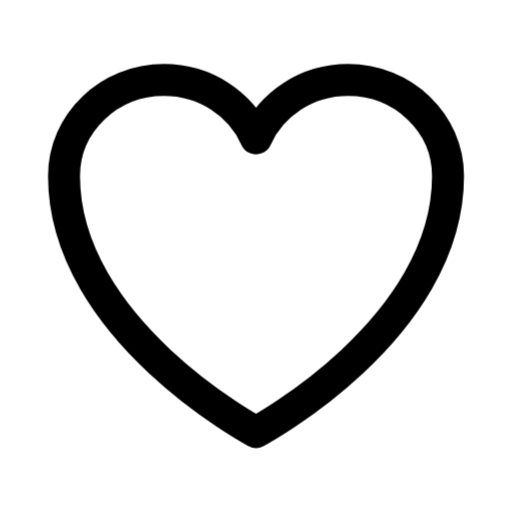
t = 0.00 s
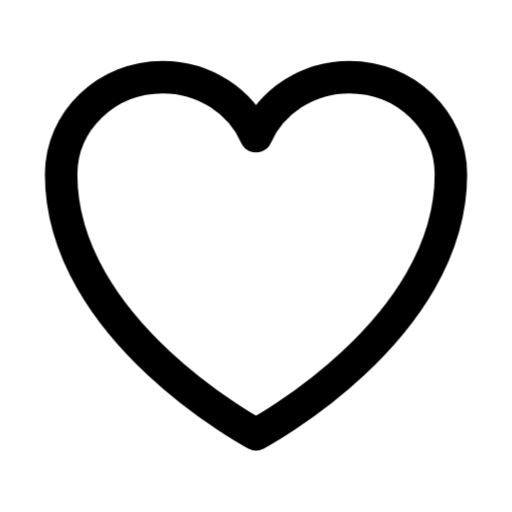
t = 0.20 s
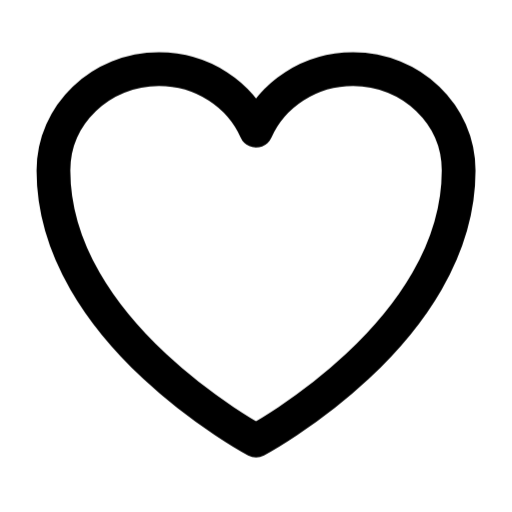
t = 0.40 s
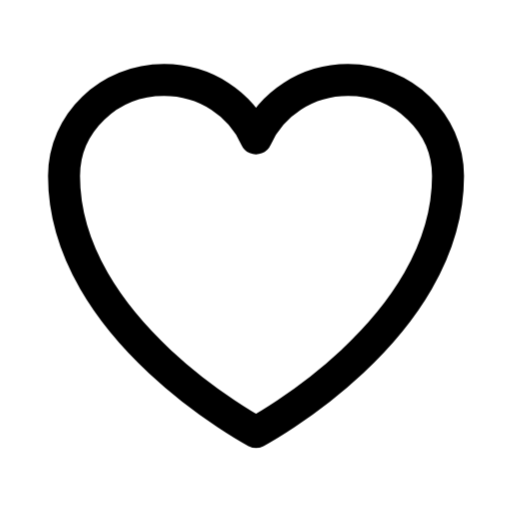
t = 0.60 s
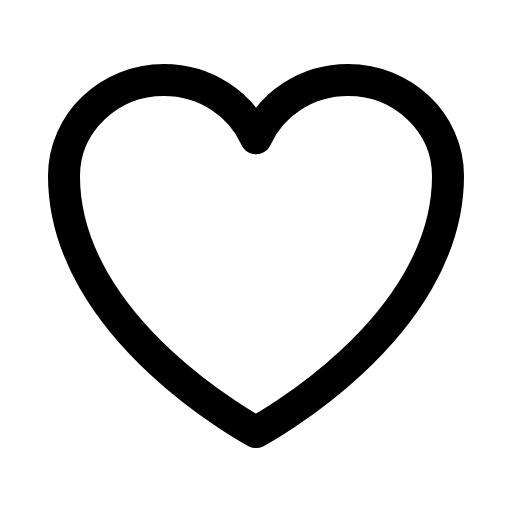
t = 0.80 s
t = 1.00 s: frame unchanged from t = 0.80 s, image omitted

The animated SVG that drew these frames (rendered in a browser with its animation timeline set to each time). Animation: 12 CSS @keyframes rules; one cycle of 1.00 s.

<svg
  xmlns="http://www.w3.org/2000/svg"
  width="24"
  height="24"
  viewBox="0 0 24 24"
  fill="none"
  stroke="currentColor"
  stroke-width="1.5"
  stroke-linecap="round"
  stroke-linejoin="round"
  overflow="visible"
  class="animated-heroicon animated-heroicon-heart"
  role="img"
  aria-label="heart"
>
  <title>heart</title>
<style>
  /* Delay utilities - 80ms increments */
  .ah-delay-0 { --ah-delay: 0ms; }
  .ah-delay-1 { --ah-delay: 80ms; }
  .ah-delay-2 { --ah-delay: 160ms; }
  .ah-delay-3 { --ah-delay: 240ms; }
  .ah-delay-4 { --ah-delay: 320ms; }
  .ah-delay-5 { --ah-delay: 400ms; }
  .ah-delay-6 { --ah-delay: 480ms; }
  .ah-delay-7 { --ah-delay: 560ms; }

  /* Two-tone colors */
  .ah-primary { stroke: var(--animated-heroicon-primary, var(--ah-primary, currentColor)); }
  .ah-secondary { stroke: var(--animated-heroicon-secondary, var(--ah-secondary, currentColor)); }

  /* ── Fill animation: shape fills with translucent color ── */
  .ah-anim-fill {
    fill: currentColor;
    fill-opacity: 0;
    transition: fill-opacity 500ms ease var(--ah-delay, 0ms);
  }
  .animated-heroicon:hover .ah-anim-fill,
  .ah-icon-wrapper:hover .ah-anim-fill {
    fill-opacity: 0.18;
  }

  /* ── Draw animation: path re-draws on hover via keyframe ── */
  .ah-anim-draw {
    /* Fully visible by default */
  }
  .animated-heroicon:hover .ah-anim-draw,
  .ah-icon-wrapper:hover .ah-anim-draw {
    animation: ah-draw-in 600ms ease var(--ah-delay, 0ms) both;
  }
  @keyframes ah-draw-in {
    0% { stroke-dashoffset: var(--ah-dash-len, 50); }
    100% { stroke-dashoffset: 0; }
  }

  /* ── Draw-line: shorter lines re-draw on hover ── */
  .ah-anim-draw-line {
    /* Fully visible by default */
  }
  .animated-heroicon:hover .ah-anim-draw-line,
  .ah-icon-wrapper:hover .ah-anim-draw-line {
    animation: ah-draw-line 500ms ease var(--ah-delay, 0ms) both;
  }
  @keyframes ah-draw-line {
    0% { stroke-dashoffset: var(--ah-dash-len, 20); }
    100% { stroke-dashoffset: 0; }
  }

  /* ── Fade animation: subtle pop on hover (fully visible by default) ── */
  .ah-anim-fade {
    /* Fully visible by default */
  }
  .animated-heroicon:hover .ah-anim-fade,
  .ah-icon-wrapper:hover .ah-anim-fade {
    animation: ah-fade-pop 500ms ease var(--ah-delay, 0ms) both;
  }
  @keyframes ah-fade-pop {
    0% { opacity: 0.3; transform: scale(0.92); }
    60% { opacity: 1; transform: scale(1.04); }
    100% { opacity: 1; transform: scale(1); }
  }

  /* ── Dot appear: dot pops on hover (fully visible by default) ── */
  .ah-anim-dot-appear {
    /* Fully visible by default */
  }
  .animated-heroicon:hover .ah-anim-dot-appear,
  .ah-icon-wrapper:hover .ah-anim-dot-appear {
    animation: ah-dot-pop 500ms ease 200ms both;
  }
  @keyframes ah-dot-pop {
    0% { transform: scale(1); }
    40% { transform: scale(0.3); }
    70% { transform: scale(1.3); }
    100% { transform: scale(1); }
  }

  /* ── Bar animation: bars bounce on hover (full size by default) ── */
  .ah-anim-bar {
    transform-origin: center bottom;
  }
  .animated-heroicon:hover .ah-anim-bar,
  .ah-icon-wrapper:hover .ah-anim-bar {
    animation: ah-bar-grow 600ms cubic-bezier(0.34, 1.56, 0.64, 1) var(--ah-delay, 0ms) both;
  }
  @keyframes ah-bar-grow {
    0% { transform: scaleY(0.2); }
    60% { transform: scaleY(1.08); }
    100% { transform: scaleY(1); }
  }

  /* ── Scale-pop: element pops with scale ── */
  .ah-anim-scale-pop {
    transform-origin: center;
  }
  .animated-heroicon:hover .ah-anim-scale-pop,
  .ah-icon-wrapper:hover .ah-anim-scale-pop {
    animation: ah-scale-pop 500ms cubic-bezier(0.34, 1.56, 0.64, 1) var(--ah-delay, 0ms) both;
  }
  @keyframes ah-scale-pop {
    0% { transform: scale(1); }
    40% { transform: scale(1.15); }
    100% { transform: scale(1); }
  }

  /* ── Pulse element: pulsing opacity for attention ── */
  .ah-anim-pulse-element {
    /* Fully visible by default */
  }
  .animated-heroicon:hover .ah-anim-pulse-element,
  .ah-icon-wrapper:hover .ah-anim-pulse-element {
    animation: ah-pulse 0.7s ease-in-out;
  }
  @keyframes ah-pulse {
    0%, 100% { opacity: 1; }
    50% { opacity: 0.3; }
  }

  /* ── Gear: rotation on hover ── */
  .ah-anim-gear {
    transform-origin: 12px 12px;
    transition: transform 700ms cubic-bezier(0.34, 1.56, 0.64, 1) var(--ah-delay, 0ms);
  }
  .animated-heroicon:hover .ah-anim-gear,
  .ah-icon-wrapper:hover .ah-anim-gear {
    transform: rotate(var(--ah-rotation, 90deg));
  }

  /* ── Nudge: translate in a direction ── */
  .ah-anim-nudge {
    transition: transform 500ms cubic-bezier(0.34, 1.56, 0.64, 1) var(--ah-delay, 0ms);
  }
  .animated-heroicon:hover .ah-anim-nudge,
  .ah-icon-wrapper:hover .ah-anim-nudge {
    transform: translate(var(--ah-tx, 0px), var(--ah-ty, 0px));
  }

  /* ── Bell ring: keyframe ring animation ── */
  .ah-anim-bell-ring {
    transform-origin: 12px 3px;
  }
  .animated-heroicon:hover .ah-anim-bell-ring,
  .ah-icon-wrapper:hover .ah-anim-bell-ring {
    animation: ah-bell-ring 0.7s ease;
  }
  @keyframes ah-bell-ring {
    0% { transform: rotate(0deg); }
    12% { transform: rotate(14deg); }
    24% { transform: rotate(-12deg); }
    36% { transform: rotate(8deg); }
    48% { transform: rotate(-5deg); }
    60% { transform: rotate(2deg); }
    100% { transform: rotate(0deg); }
  }

  /* ── Heart beat: keyframe scale ── */
  .ah-anim-heart-beat {
    transform-origin: 12px 13px;
  }
  .animated-heroicon:hover .ah-anim-heart-beat,
  .ah-icon-wrapper:hover .ah-anim-heart-beat {
    animation: ah-heart-beat 0.8s ease;
  }
  @keyframes ah-heart-beat {
    0% { transform: scale(1); }
    15% { transform: scale(1.2); }
    30% { transform: scale(1); }
    45% { transform: scale(1.15); }
    60% { transform: scale(1); }
  }

  /* ── Rocket lift ── */
  .ah-anim-rocket-lift {
    transition: transform 500ms cubic-bezier(0.34, 1.56, 0.64, 1) var(--ah-delay, 0ms);
  }
  .animated-heroicon:hover .ah-anim-rocket-lift,
  .ah-icon-wrapper:hover .ah-anim-rocket-lift {
    transform: translate(1px, -1.5px);
  }

  /* ── Handle lift (trash lid, lock shackle) ── */
  .ah-anim-handle-lift {
    transition: transform 500ms ease var(--ah-delay, 0ms);
  }
  .animated-heroicon:hover .ah-anim-handle-lift,
  .ah-icon-wrapper:hover .ah-anim-handle-lift {
    transform: translateY(-1.5px);
  }

  /* ── Page turn ── */
  .ah-anim-page-turn {
    transform-origin: left center;
    transition: transform 500ms ease var(--ah-delay, 0ms);
  }
  .animated-heroicon:hover .ah-anim-page-turn,
  .ah-icon-wrapper:hover .ah-anim-page-turn {
    transform: rotateY(-12deg);
  }

  /* ── Menu line (staggered scaleX) ── */
  .ah-anim-menu-line {
    transform-origin: left center;
    transition: transform 400ms ease var(--ah-delay, 0ms);
  }
  .animated-heroicon:hover .ah-anim-menu-line,
  .ah-icon-wrapper:hover .ah-anim-menu-line {
    transform: scaleX(var(--ah-scale-x, 0.7));
  }

  /* ── Mail flap: envelope opens and closes ── */
  .ah-anim-mail-flap {
    transform-origin: center top;
  }
  .animated-heroicon:hover .ah-anim-mail-flap,
  .ah-icon-wrapper:hover .ah-anim-mail-flap {
    animation: ah-mail-flap 700ms ease var(--ah-delay, 0ms) both;
  }
  @keyframes ah-mail-flap {
    0% { transform: rotateX(0deg); }
    40% { transform: rotateX(-30deg); }
    70% { transform: rotateX(5deg); }
    100% { transform: rotateX(0deg); }
  }

  /* ── Shake: horizontal wobble ── */
  .ah-anim-shake {
    transform-origin: center;
  }
  .animated-heroicon:hover .ah-anim-shake,
  .ah-icon-wrapper:hover .ah-anim-shake {
    animation: ah-shake 600ms ease var(--ah-delay, 0ms) both;
  }
  @keyframes ah-shake {
    0% { transform: translateX(0) rotate(0deg); }
    15% { transform: translateX(-1.5px) rotate(-3deg); }
    30% { transform: translateX(1.5px) rotate(3deg); }
    45% { transform: translateX(-1px) rotate(-2deg); }
    60% { transform: translateX(1px) rotate(2deg); }
    75% { transform: translateX(-0.5px) rotate(-1deg); }
    100% { transform: translateX(0) rotate(0deg); }
  }

  /* ── Spin: full 360 rotation ── */
  .ah-anim-spin {
    transform-origin: 12px 12px;
  }
  .animated-heroicon:hover .ah-anim-spin,
  .ah-icon-wrapper:hover .ah-anim-spin {
    animation: ah-spin 700ms cubic-bezier(0.4, 0, 0.2, 1) var(--ah-delay, 0ms) both;
  }
  @keyframes ah-spin {
    0% { transform: rotate(0deg); }
    100% { transform: rotate(360deg); }
  }
</style>
  <path stroke-linecap="round" stroke-linejoin="round" d="M21 8.25c0-2.485-2.099-4.5-4.688-4.5-1.935 0-3.597 1.126-4.312 2.733-.715-1.607-2.377-2.733-4.313-2.733C5.1 3.75 3 5.765 3 8.25c0 7.22 9 12 9 12s9-4.78 9-12Z" class="ah-primary ah-anim-heart-beat ah-delay-0" />
</svg>
